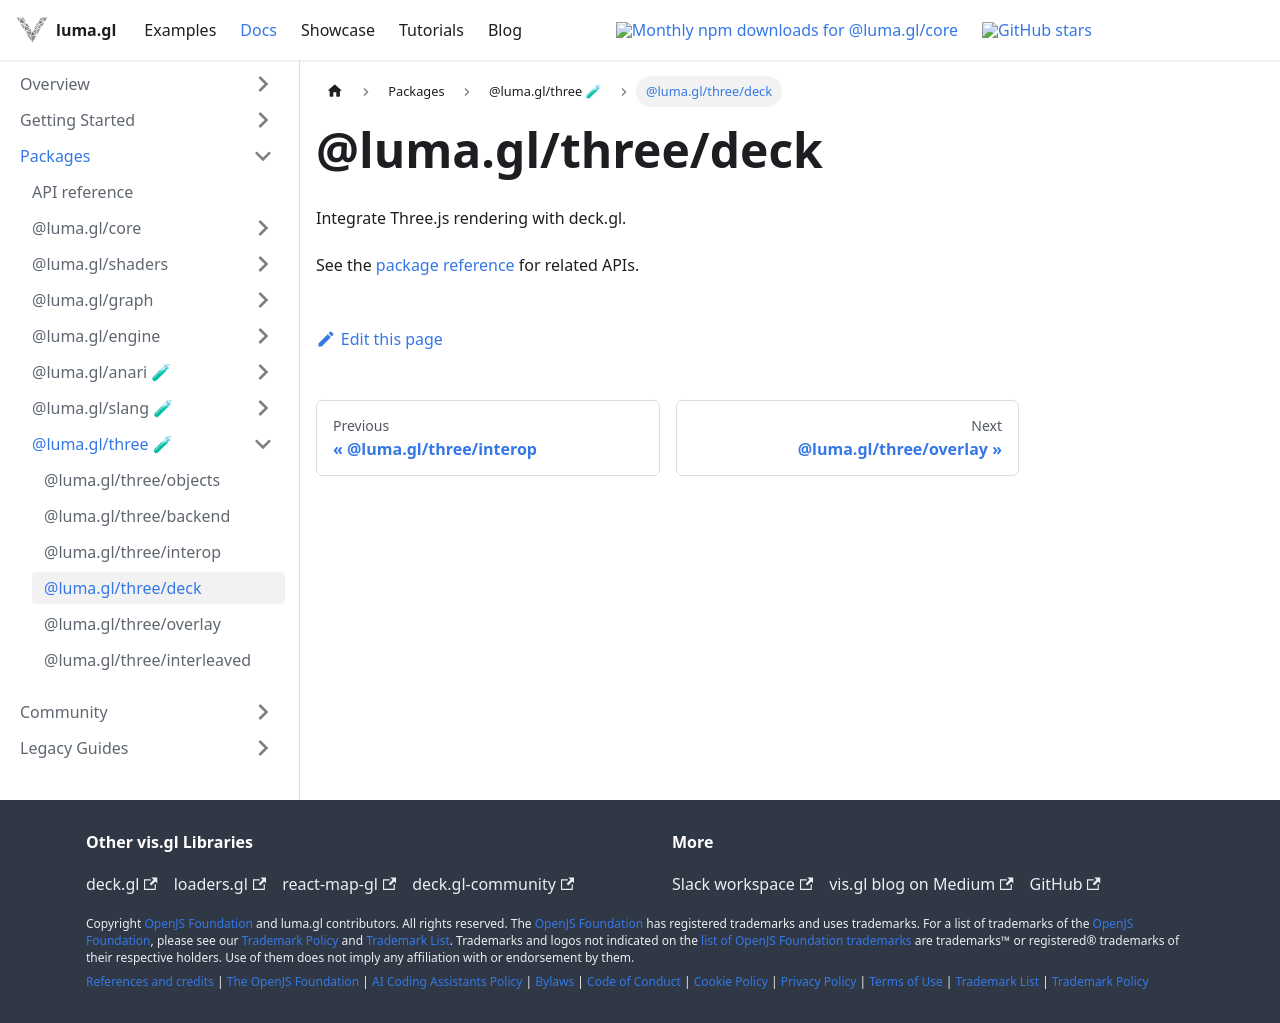

repository: visgl/luma.gl · page: next/docs/api-reference/three/entry-points/deck.html · generator: docusaurus

# @luma.gl/three/deck

Integrate Three.js rendering with deck.gl.

See the [package reference](../README.md) for related APIs.
